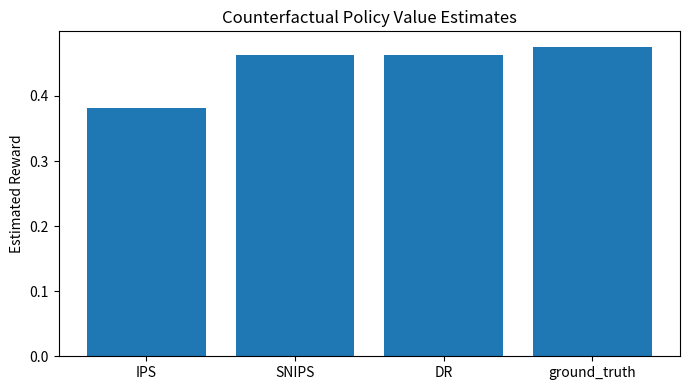

The matplotlib source for this figure:
from __future__ import annotations

import random
from typing import Dict, List, Tuple


def simulate_environment(n_items: int = 60, seed: int = 42):
    random.seed(seed)
    # latent relevance per segment and item
    relevance = {
        seg: [max(0.0, min(1.0, random.uniform(0.02, 0.5) + (0.25 if i % 5 == seg else 0.0))) for i in range(n_items)]
        for seg in range(5)
    }
    return relevance


def sample_segment() -> int:
    r = random.random()
    if r < 0.2:
        return 0
    if r < 0.4:
        return 1
    if r < 0.6:
        return 2
    if r < 0.8:
        return 3
    return 4


def logging_policy(seg: int, n_items: int, eps: float = 0.25):
    # mostly rank segment-matching items near top, with epsilon exploration
    preferred = [i for i in range(n_items) if i % 5 == seg]
    others = [i for i in range(n_items) if i % 5 != seg]
    ranked = preferred + others

    # epsilon shuffle top region
    if random.random() < eps:
        top = ranked[:12]
        random.shuffle(top)
        ranked = top + ranked[12:]

    # propensity approximation for top-1 shown item
    p = (1 - eps) if ranked[0] in preferred else eps / max(1, len(others))
    p = max(1e-3, min(1.0, p))
    return ranked[0], p


def target_policy(seg: int, n_items: int) -> int:
    # new policy prefers a shifted pattern
    candidates = [i for i in range(n_items) if i % 5 in {seg, (seg + 1) % 5}]
    # deterministic choice for simplicity
    return candidates[0]


def reward_draw(relevance: Dict[int, List[float]], seg: int, item: int) -> int:
    p = relevance[seg][item]
    return 1 if random.random() < p else 0


def direct_model_predict(relevance: Dict[int, List[float]], seg: int, item: int) -> float:
    # pseudo-outcome model with noise / misspecification
    base = relevance[seg][item]
    return max(0.0, min(1.0, 0.9 * base + 0.02))


def collect_logged_data(T: int, relevance, n_items=60, seed=7):
    random.seed(seed)
    logs = []
    for _ in range(T):
        seg = sample_segment()
        item, prop = logging_policy(seg, n_items=n_items, eps=0.25)
        r = reward_draw(relevance, seg, item)
        logs.append((seg, item, prop, r))
    return logs


def ips(logs, target_fn, n_items=60):
    s = 0.0
    for seg, item, prop, r in logs:
        tgt = target_fn(seg, n_items)
        if item == tgt:
            s += r / prop
    return s / len(logs)


def snips(logs, target_fn, n_items=60):
    num = 0.0
    den = 0.0
    for seg, item, prop, r in logs:
        tgt = target_fn(seg, n_items)
        if item == tgt:
            w = 1.0 / prop
            num += w * r
            den += w
    return num / max(1e-12, den)


def doubly_robust(logs, target_fn, relevance, n_items=60):
    s = 0.0
    for seg, item, prop, r in logs:
        tgt = target_fn(seg, n_items)
        q_tgt = direct_model_predict(relevance, seg, tgt)
        q_log = direct_model_predict(relevance, seg, item)
        corr = ((r - q_log) / prop) if item == tgt else 0.0
        s += q_tgt + corr
    return s / len(logs)


def online_ground_truth(relevance, target_fn, n_items=60, T=40000, seed=123):
    random.seed(seed)
    reward = 0
    for _ in range(T):
        seg = sample_segment()
        item = target_fn(seg, n_items)
        reward += reward_draw(relevance, seg, item)
    return reward / T


def maybe_plot(estimates: Dict[str, float], gt: float):
    labels = list(estimates.keys()) + ["ground_truth"]
    vals = list(estimates.values()) + [gt]
    try:
        import matplotlib.pyplot as plt
    except Exception:
        print("Estimates vs GT:")
        for l, v in zip(labels, vals):
            print(l, round(v, 5))
        return

    plt.figure(figsize=(7, 4))
    plt.bar(labels, vals)
    plt.title("Counterfactual Policy Value Estimates")
    plt.ylabel("Estimated Reward")
    plt.tight_layout()
    plt.show()


if __name__ == "__main__":
    n_items = 60
    relevance = simulate_environment(n_items=n_items, seed=11)
    logs = collect_logged_data(T=14000, relevance=relevance, n_items=n_items, seed=12)

    est_ips = ips(logs, target_policy, n_items=n_items)
    est_snips = snips(logs, target_policy, n_items=n_items)
    est_dr = doubly_robust(logs, target_policy, relevance, n_items=n_items)
    gt = online_ground_truth(relevance, target_policy, n_items=n_items, T=50000, seed=13)

    estimates = {"IPS": est_ips, "SNIPS": est_snips, "DR": est_dr}
    print("Estimates:")
    for k, v in estimates.items():
        print(f"- {k}: {v:.5f}")
    print("Ground truth online:", round(gt, 5))

    maybe_plot(estimates, gt)
